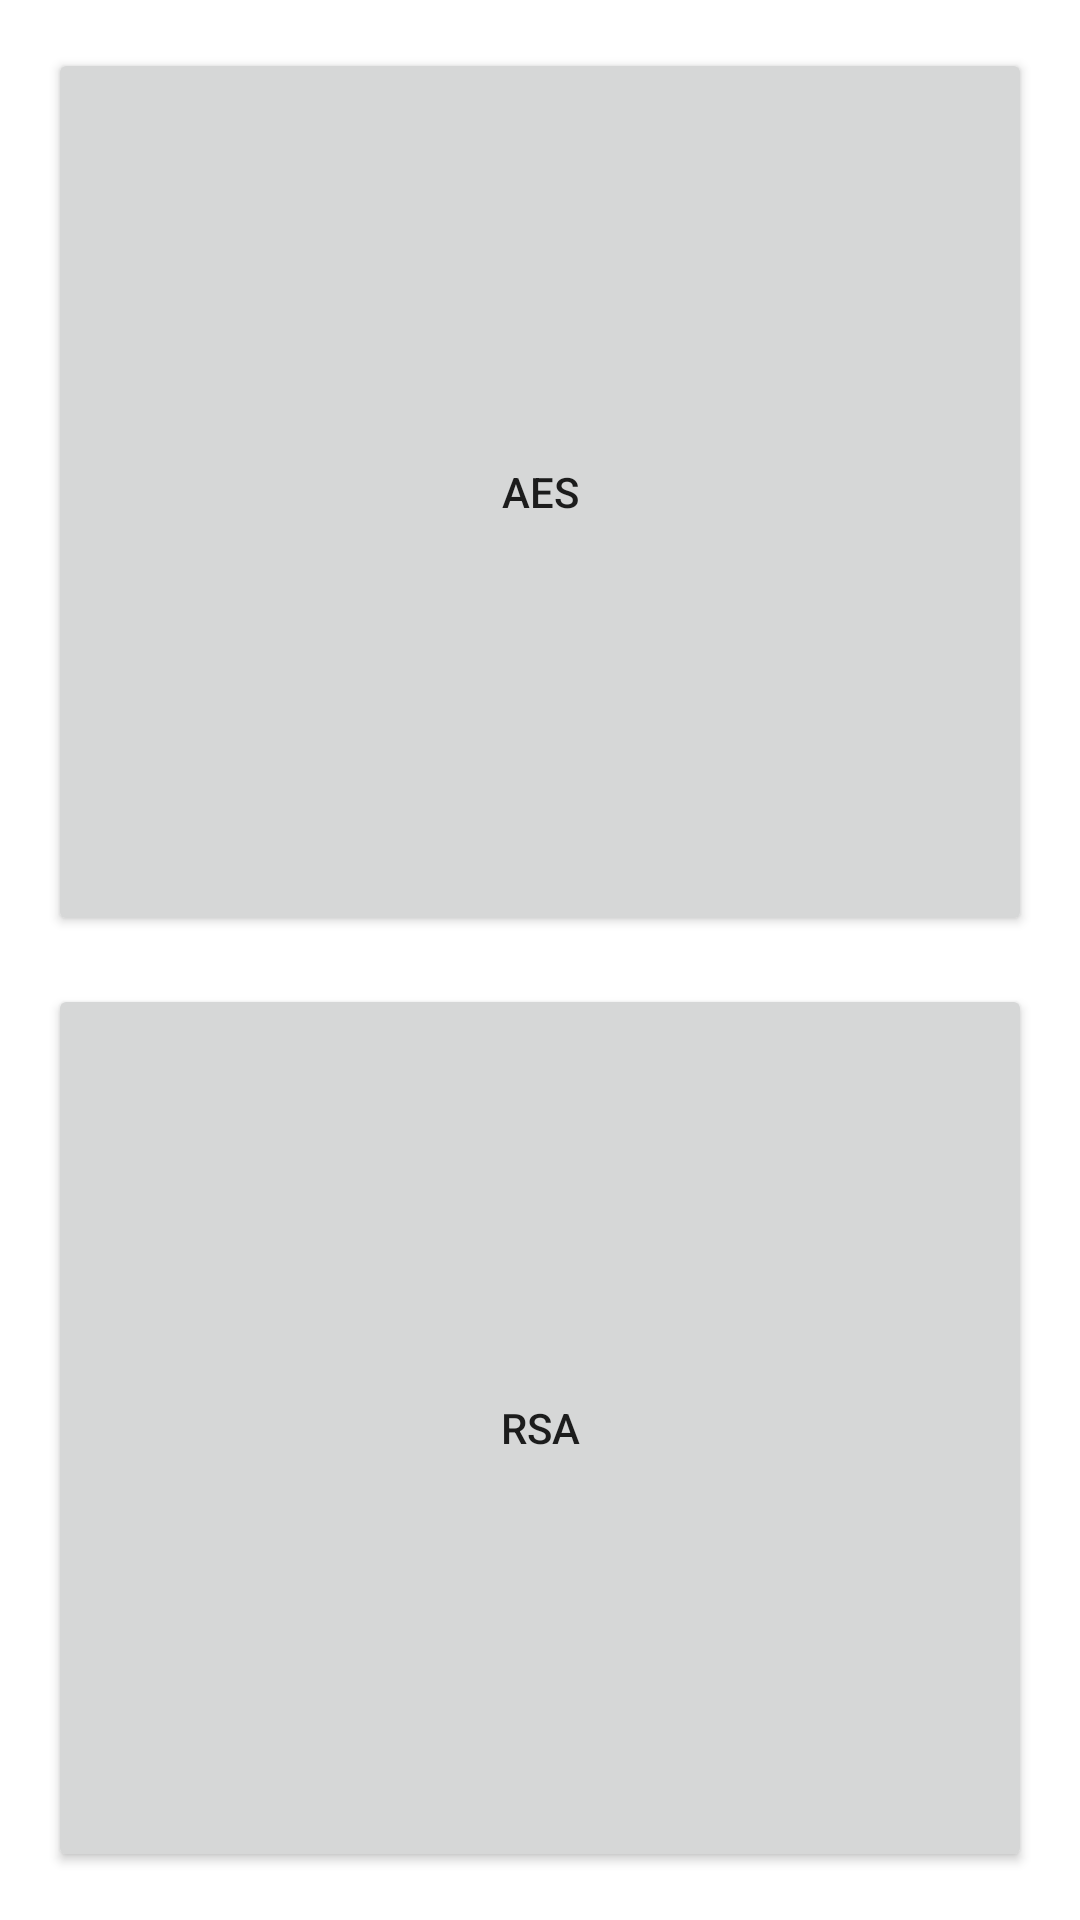

Here is an Android app screen rendered from its layout file. Give the layout XML and the strings, colors and styles it references.
<!-- AndroidManifest.xml: application theme Theme.MyEncryptionApplication -->
<!-- res/layout/activity_main.xml -->
<?xml version="1.0" encoding="utf-8"?>
<LinearLayout xmlns:android="http://schemas.android.com/apk/res/android"
    android:layout_width="match_parent"
    android:layout_height="match_parent"
    android:orientation="vertical">

    <Button
        android:id="@+id/buttonAes"
        android:layout_width="match_parent"
        android:layout_height="0dp"
        android:layout_marginLeft="16dp"
        android:layout_marginTop="16dp"
        android:layout_marginRight="16dp"
        android:layout_marginBottom="8dp"
        android:layout_weight="1"
        android:text="AES" />

    <Button
        android:id="@+id/buttonRsa"
        android:layout_width="match_parent"
        android:layout_height="0dp"
        android:layout_marginLeft="16dp"
        android:layout_marginTop="8dp"
        android:layout_marginRight="16dp"
        android:layout_marginBottom="16dp"
        android:layout_weight="1"
        android:text="RSA" />

</LinearLayout>
<!-- resources referenced by this layout -->
<resources>
  <style name="Theme.MyEncryptionApplication" parent="Theme.MaterialComponents.DayNight.DarkActionBar">
          
          <item name="colorPrimary">@color/purple_500</item>
          <item name="colorPrimaryVariant">@color/purple_700</item>
          <item name="colorOnPrimary">@color/white</item>
          
          <item name="colorSecondary">@color/teal_200</item>
          <item name="colorSecondaryVariant">@color/teal_700</item>
          <item name="colorOnSecondary">@color/black</item>
          
          <item name="android:statusBarColor" tools:targetApi="l">?attr/colorPrimaryVariant</item>
          
      </style>
  <color name="purple_500">#FF6200EE</color>
  <color name="purple_700">#FF3700B3</color>
  <color name="white">#FFFFFFFF</color>
  <color name="teal_200">#FF03DAC5</color>
  <color name="teal_700">#FF018786</color>
  <color name="black">#FF000000</color>
</resources>
